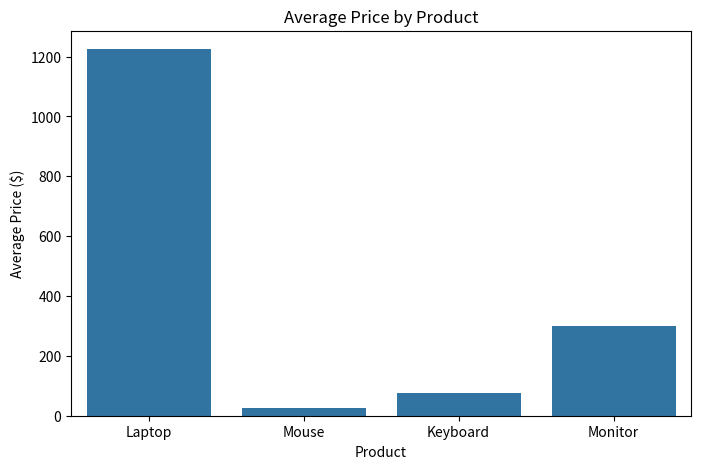
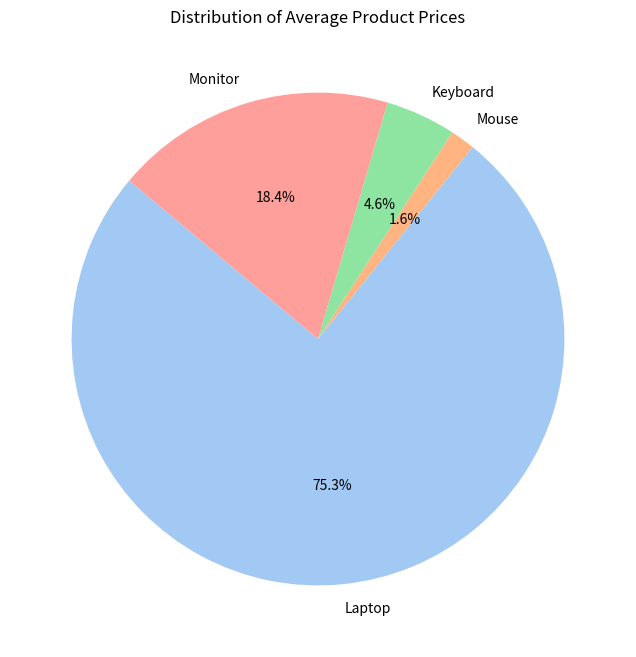

The matplotlib source for these figures, in order:
import pandas as pd
import matplotlib.pyplot as plt
import seaborn as sns

# Reuse the dataframe from Data Analysis
data = {
    'Product': ['Laptop', 'Mouse', 'Keyboard', 'Monitor'],
    'Average Price': [1225.0, 26.5, 75.0, 300.0] # These are from the previous analysis
}
df_viz = pd.DataFrame(data)

# Create a bar chart of average prices
plt.figure(figsize=(8, 5))
sns.barplot(x='Product', y='Average Price', data=df_viz)
plt.title('Average Price by Product')
plt.xlabel('Product')
plt.ylabel('Average Price ($)')
plt.show()

# Create a pie chart to show the proportion of average prices
plt.figure(figsize=(8, 8))
plt.pie(df_viz['Average Price'], labels=df_viz['Product'], autopct='%1.1f%%', startangle=140, colors=sns.color_palette('pastel'))
plt.title('Distribution of Average Product Prices')
plt.show()